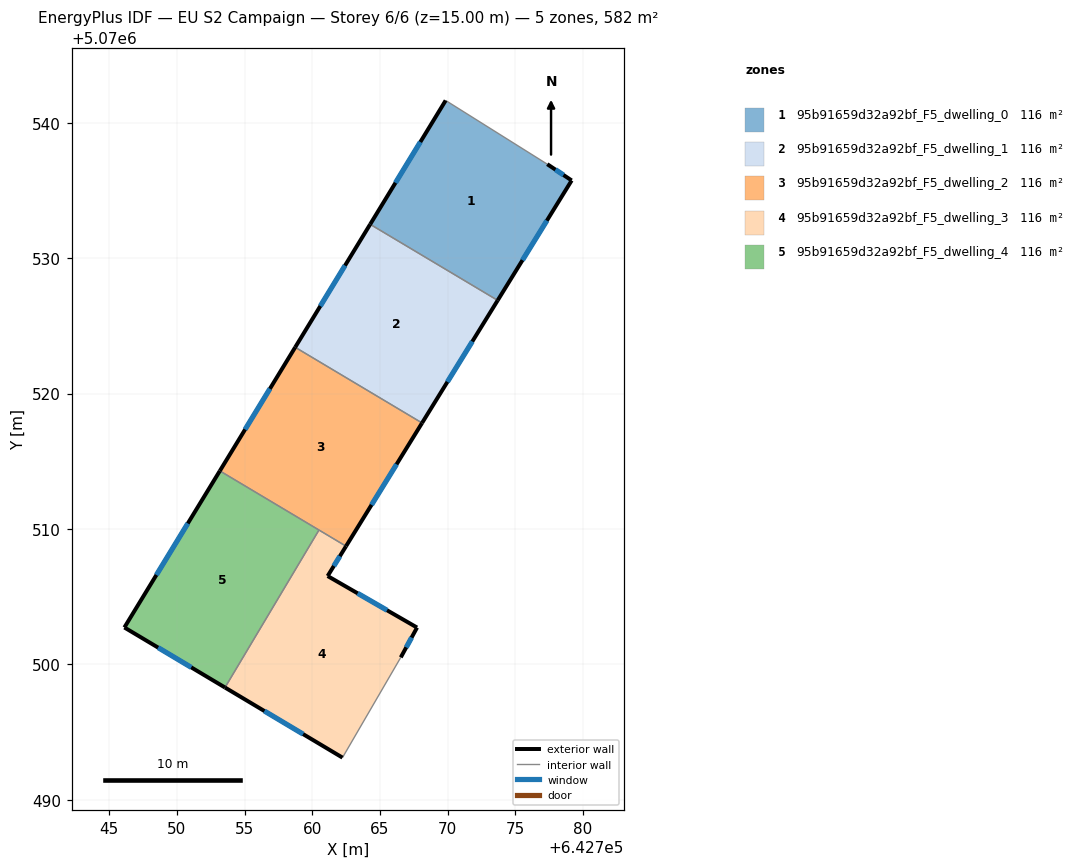
=== STOREY PLAN SPEC (per zone: floor XY polygon, exterior-wall plan segments, windows/doors) ===
zone 1: 95b91659d32a92bf_F5_dwelling_0  (116.3 m²)
  floor: (642773.69, 5070526.89) (642779.16, 5070535.74) (642777.36, 5070536.95) (642769.85, 5070541.65) (642764.28, 5070532.50)
  exterior wall: (642779.16, 5070535.74) – (642773.69, 5070526.89)  [10.4 m]
    window: (642777.32, 5070532.77) – (642775.53, 5070529.86)  [3.4 m²]
  exterior wall: (642764.28, 5070532.50) – (642769.85, 5070541.65)  [10.7 m]
    window: (642766.15, 5070535.57) – (642767.98, 5070538.58)  [3.5 m²]
  exterior wall: (642777.36, 5070536.95) – (642779.16, 5070535.74)  [2.2 m]
    window: (642777.96, 5070536.54) – (642778.55, 5070536.15)  [0.7 m²]
  interior walls: 2
zone 2: 95b91659d32a92bf_F5_dwelling_1  (116.3 m²)
  floor: (642768.11, 5070517.83) (642773.69, 5070526.89) (642764.28, 5070532.50) (642758.74, 5070523.42)
  exterior wall: (642758.74, 5070523.42) – (642764.28, 5070532.50)  [10.6 m]
    window: (642760.60, 5070526.47) – (642762.42, 5070529.46)  [3.5 m²]
  exterior wall: (642773.69, 5070526.89) – (642768.11, 5070517.83)  [10.6 m]
    window: (642771.82, 5070523.85) – (642769.98, 5070520.87)  [3.5 m²]
  interior walls: 2
zone 3: 95b91659d32a92bf_F5_dwelling_2  (116.3 m²)
  floor: (642762.49, 5070508.73) (642768.11, 5070517.83) (642758.74, 5070523.42) (642753.17, 5070514.29)
  exterior wall: (642753.17, 5070514.29) – (642758.74, 5070523.42)  [10.7 m]
    window: (642755.04, 5070517.36) – (642756.87, 5070520.36)  [3.5 m²]
  exterior wall: (642768.11, 5070517.83) – (642762.49, 5070508.73)  [10.7 m]
    window: (642766.23, 5070514.78) – (642764.38, 5070511.78)  [3.5 m²]
  interior walls: 3
zone 4: 95b91659d32a92bf_F5_dwelling_3  (116.4 m²)
  floor: (642762.23, 5070493.12) (642766.54, 5070500.52) (642767.74, 5070502.72) (642761.14, 5070506.53) (642762.49, 5070508.73) (642760.50, 5070509.93) (642753.56, 5070498.29)
  exterior wall: (642762.23, 5070493.12) – (642753.56, 5070498.29)  [10.1 m]
    window: (642759.32, 5070494.85) – (642756.47, 5070496.56)  [3.3 m²]
  exterior wall: (642762.49, 5070508.73) – (642761.14, 5070506.53)  [2.6 m]
    window: (642762.04, 5070507.99) – (642761.59, 5070507.27)  [0.8 m²]
  exterior wall: (642761.14, 5070506.53) – (642767.74, 5070502.72)  [7.6 m]
    window: (642763.35, 5070505.25) – (642765.52, 5070504.00)  [2.5 m²]
  exterior wall: (642767.74, 5070502.72) – (642766.54, 5070500.52)  [2.5 m]
    window: (642767.34, 5070501.99) – (642766.94, 5070501.26)  [0.8 m²]
  interior walls: 3
zone 5: 95b91659d32a92bf_F5_dwelling_4  (116.3 m²)
  floor: (642753.56, 5070498.29) (642760.50, 5070509.93) (642753.17, 5070514.29) (642746.12, 5070502.73)
  exterior wall: (642753.56, 5070498.29) – (642746.12, 5070502.73)  [8.7 m]
    window: (642751.06, 5070499.78) – (642748.62, 5070501.24)  [2.8 m²]
  exterior wall: (642746.12, 5070502.73) – (642753.17, 5070514.29)  [13.5 m]
    window: (642748.49, 5070506.61) – (642750.81, 5070510.42)  [4.4 m²]
  interior walls: 2

=== DERIVED (storey summary) ===
Building: EU S2 Campaign
Storey: 6 of 6  (floor level z = 15.00 m)
Storey gross floor area: 581.7 m²
Zones on this storey: 5
  - 95b91659d32a92bf_F5_dwelling_0: floor 116.3 m²; exterior wall 23.3 m (69.9 m²); 3 window(s) 7.6 m²; WWR 10.8%
  - 95b91659d32a92bf_F5_dwelling_1: floor 116.3 m²; exterior wall 21.3 m (63.8 m²); 2 window(s) 6.9 m²; WWR 10.8%
  - 95b91659d32a92bf_F5_dwelling_2: floor 116.3 m²; exterior wall 21.4 m (64.2 m²); 2 window(s) 7.0 m²; WWR 10.8%
  - 95b91659d32a92bf_F5_dwelling_3: floor 116.4 m²; exterior wall 22.8 m (68.5 m²); 4 window(s) 7.4 m²; WWR 10.8%
  - 95b91659d32a92bf_F5_dwelling_4: floor 116.3 m²; exterior wall 22.2 m (66.6 m²); 2 window(s) 7.2 m²; WWR 10.8%
Zone adjacency (shared interzone walls):
  - 95b91659d32a92bf_F5_dwelling_0 ↔ 95b91659d32a92bf_F5_dwelling_1
  - 95b91659d32a92bf_F5_dwelling_1 ↔ 95b91659d32a92bf_F5_dwelling_2
  - 95b91659d32a92bf_F5_dwelling_2 ↔ 95b91659d32a92bf_F5_dwelling_3
  - 95b91659d32a92bf_F5_dwelling_2 ↔ 95b91659d32a92bf_F5_dwelling_4
  - 95b91659d32a92bf_F5_dwelling_3 ↔ 95b91659d32a92bf_F5_dwelling_4